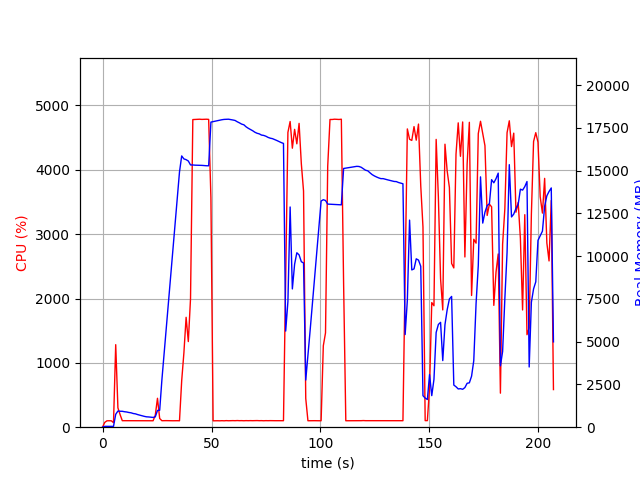

Values plotted in this chart, from the file beside it:
elapsed_time, nproc, cpu, mem_real, mem_virtual
4.00543212890625e-05, 1, 0.0, 5.09, 2595
1.006, 1, 74.5, 48.81, 645.6
2.014, 1, 99.2, 48.81, 645.6
3.021, 1, 100.3, 48.81, 645.6
4.027, 1, 99.4, 48.81, 645.6
5.033, 2, 70.6, 48.01, 3331
6.042, 1, 1282, 754.5, 4754
7.05, 1, 300.6, 944.1, 4954
8.058, 1, 195.5, 932, 4970
9.065, 1, 101.2, 930.4, 4970
10.07, 1, 101.2, 905, 4970
11.08, 1, 101.2, 889.1, 4970
12.09, 1, 100.3, 859.9, 4970
13.1, 1, 102.2, 841.4, 4970
14.1, 1, 101.2, 799.7, 4970
15.11, 1, 102.0, 780.4, 4970
16.12, 1, 100.9, 737, 4970
17.13, 1, 101.0, 702.2, 4970
18.14, 1, 101.0, 665.5, 4970
19.15, 1, 102.1, 634.2, 4970
20.16, 1, 101.1, 607.4, 4970
21.17, 1, 100.1, 599.2, 4970
22.18, 1, 101.0, 583.7, 4970
23.19, 1, 100.1, 571.2, 4970
24.2, 1, 185.3, 605.1, 5036
25.21, 1, 449.4, 979, 6012
26.22, 1, 135.5, 991.5, 7132
27.23, 1, 100.9, 2763, 43870
28.24, 1, 102.1, 4289, 43870
29.25, 1, 102.0, 5814, 43870
30.26, 1, 101.0, 7317, 43870
31.27, 1, 101.0, 8832, 43870
32.28, 1, 100.1, 10367, 43870
33.29, 1, 100.9, 11890, 43870
34.3, 1, 100.9, 13419, 43870
35.31, 1, 100.0, 14929, 43870
36.32, 1, 723.8, 15862, 43870
37.33, 1, 1155, 15689, 43870
38.35, 1, 1708, 15645, 43870
39.36, 1, 1331, 15565, 43883
40.37, 1, 1996, 15336, 43883
41.43, 1, 4781, 15334, 43883
42.47, 1, 4783, 15322, 43883
43.51, 1, 4785, 15320, 43883
44.56, 1, 4787, 15315, 43883
45.59, 1, 4784, 15310, 43883
46.62, 1, 4786, 15299, 43883
47.66, 1, 4786, 15288, 43883
48.69, 1, 4784, 15286, 43883
49.73, 1, 3565, 17841, 46449
50.74, 1, 99.2, 17869, 46449
51.74, 1, 100.3, 17899, 46449
52.75, 1, 100.3, 17928, 46449
53.76, 1, 99.3, 17952, 46449
54.77, 1, 101.2, 17979, 46449
55.77, 1, 99.3, 17998, 46449
56.78, 1, 102.2, 18005, 46449
57.79, 1, 100.2, 18010, 46449
58.8, 1, 101.3, 17990, 46449
59.8, 1, 102.2, 17965, 46449
... 145 more rows
